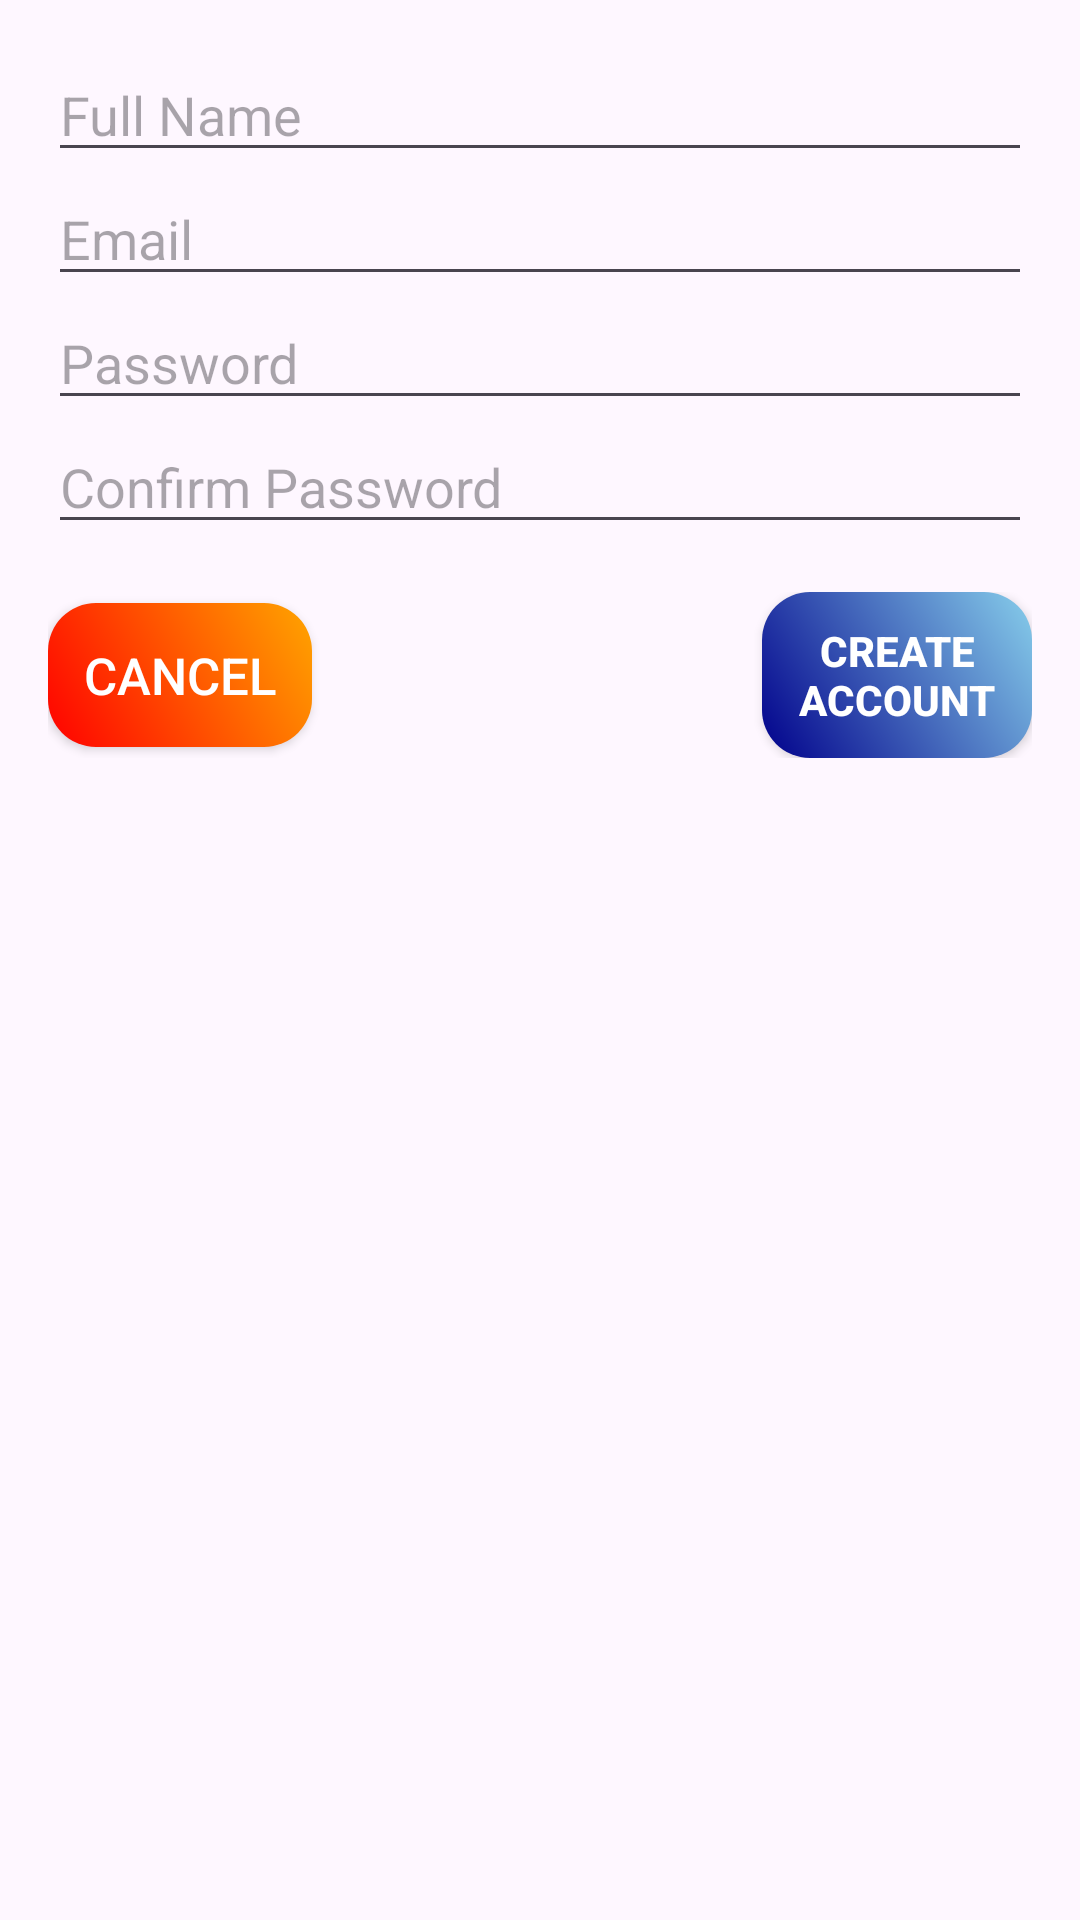

Layout XML and referenced resources for this Android screen:
<!-- AndroidManifest.xml: application theme Theme.Hiyv -->
<!-- res/layout/dialog_create_account.xml -->
<?xml version="1.0" encoding="utf-8"?>
<LinearLayout xmlns:android="http://schemas.android.com/apk/res/android"
    android:layout_width="match_parent"
    android:layout_height="wrap_content"
    android:orientation="vertical"
    android:padding="16dp">

    <EditText
        android:id="@+id/etFullName"
        android:layout_width="match_parent"
        android:layout_height="wrap_content"
        android:hint="Full Name" />

    <EditText
        android:id="@+id/etEmail"
        android:layout_width="match_parent"
        android:layout_height="wrap_content"
        android:hint="Email"
        android:inputType="textEmailAddress" />

    <EditText
        android:id="@+id/etPassword"
        android:layout_width="match_parent"
        android:layout_height="wrap_content"
        android:hint="Password"
        android:inputType="textPassword" />

    <EditText
        android:id="@+id/etConfirmPassword"
        android:layout_width="match_parent"
        android:layout_height="wrap_content"
        android:hint="Confirm Password"
        android:inputType="textPassword" />

    <LinearLayout
        android:layout_width="match_parent"
        android:layout_height="wrap_content"
        android:orientation="horizontal"
        android:gravity="end"
        android:layout_marginTop="16dp">

        <Button

            android:background="@drawable/btn_background_cancel"
            android:layout_marginRight="150dp"
            android:id="@+id/btnCancel"
            android:layout_width="wrap_content"
            android:layout_height="wrap_content"
            android:text="Cancel"
            android:textColor="@color/white"
            android:textAllCaps="true"
            android:layout_gravity="center_vertical"
            android:textSize="17dp"/>

        <Button
            android:textStyle="bold"
            android:padding="10dp"
            android:textColor="@color/white"
            android:background="@drawable/btn_background_create"
            android:id="@+id/btnCreateAccount"
            android:layout_width="wrap_content"
            android:layout_height="wrap_content"
            android:text="Create Account"
            android:textAllCaps="true"/>
    </LinearLayout>
</LinearLayout>
<!-- resources referenced by this layout -->
<resources>
  <color name="white">#FFFFFFFF</color>
  <!-- drawable btn_background_cancel (drawable) -->
  <?xml version="1.0" encoding="utf-8"?>
  <layer-list xmlns:android="http://schemas.android.com/apk/res/android">
      <item>
          <shape android:shape="rectangle">
              <gradient
                  android:angle="45"
                  android:startColor="#FF0000"
                  android:endColor="#FFA500"
                  android:type="linear" />
              <corners android:radius="16dp" />
          </shape>
      </item>
  </layer-list>
  <!-- drawable btn_background_create (drawable) -->
  <?xml version="1.0" encoding="utf-8"?>
  <layer-list xmlns:android="http://schemas.android.com/apk/res/android">
      <item>
          <shape android:shape="rectangle">
              <gradient
                  android:angle="45"
                  android:startColor="#00008B"
                  android:endColor="#87CEEB"
                  android:type="linear" />
              <corners android:radius="16dp" />
          </shape>
      </item>
  </layer-list>
  <style name="Theme.Hiyv" parent="Base.Theme.Hiyv" />
  <style name="Base.Theme.Hiyv" parent="Theme.Material3.DayNight.NoActionBar">
          
          
      </style>
</resources>
